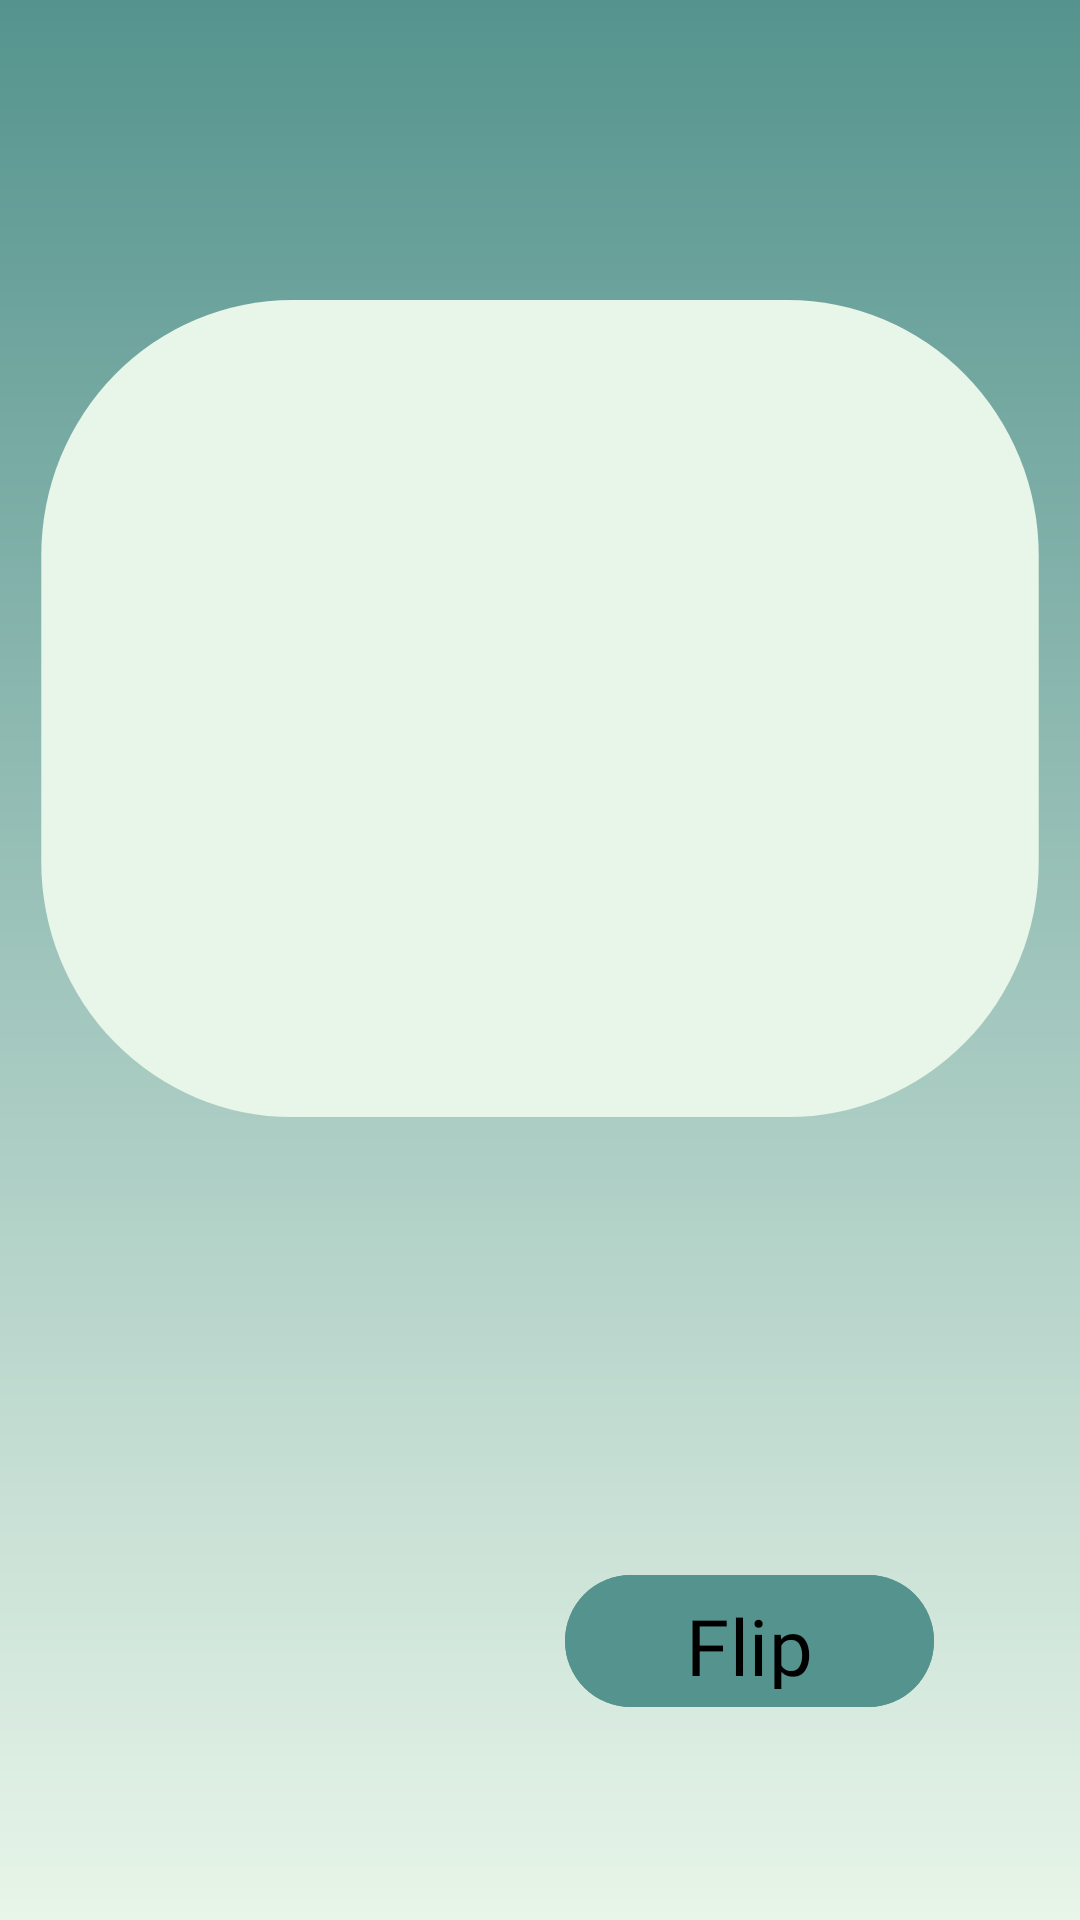

Produce the Android XML layout that renders to this screen, including the resource entries it uses.
<!-- AndroidManifest.xml: application theme Theme.LicentFront -->
<!-- res/layout/activity_practice_front.xml -->
<?xml version="1.0" encoding="utf-8"?>
<androidx.constraintlayout.widget.ConstraintLayout xmlns:android="http://schemas.android.com/apk/res/android"
    xmlns:app="http://schemas.android.com/apk/res-auto"
    android:layout_width="match_parent"
    android:layout_height="match_parent"
    android:background="@drawable/default_background">

    <ImageView
        android:id="@+id/card_background"
        android:layout_width="340dp"
        android:layout_height="280dp"
        android:layout_marginTop="100dp"
        android:src="@drawable/card_practice_front"
        android:scaleType="fitXY"
        app:layout_constraintTop_toTopOf="parent"
        app:layout_constraintStart_toStartOf="parent"
        app:layout_constraintEnd_toEndOf="parent" />

    <TextView
        android:id="@+id/front_text"
        android:layout_width="wrap_content"
        android:layout_height="wrap_content"
        android:textSize="22sp"
        android:textColor="@android:color/black"
        android:fontFamily="@font/istokweb_bold"
        app:layout_constraintTop_toTopOf="@id/card_background"
        app:layout_constraintBottom_toBottomOf="@id/card_background"
        app:layout_constraintStart_toStartOf="@id/card_background"
        app:layout_constraintEnd_toEndOf="@id/card_background"
        android:gravity="center" />

    <com.google.android.material.button.MaterialButton
        android:id="@+id/flip_button"
        android:layout_width="123dp"
        android:layout_height="52dp"
        android:layout_marginBottom="67dp"
        android:backgroundTint="@color/dark_green"
        android:fontFamily="@font/istokweb_bold"
        android:text="Flip"
        android:textColor="@android:color/black"
        android:textSize="26dp"
        app:cornerRadius="30dp"
        app:layout_constraintBottom_toBottomOf="parent"
        app:layout_constraintEnd_toEndOf="parent"
        app:layout_constraintHorizontal_bias="0.795"
        app:layout_constraintStart_toStartOf="parent" />

</androidx.constraintlayout.widget.ConstraintLayout>
<!-- resources referenced by this layout -->
<resources>
  <color name="dark_green">#55948E</color>
  <!-- drawable card_practice_front (drawable) -->
  <vector xmlns:android="http://schemas.android.com/apk/res/android"
      android:width="362dp"
      android:height="293dp"
      android:viewportWidth="362"
      android:viewportHeight="293">
    <path
        android:pathData="M93,0L269,0A89,89 0,0 1,358 89L358,196A89,89 0,0 1,269 285L93,285A89,89 0,0 1,4 196L4,89A89,89 0,0 1,93 0z"
        android:fillColor="#E8F5E9"/>
  </vector>
  <!-- drawable default_background (drawable) -->
  <vector xmlns:android="http://schemas.android.com/apk/res/android"
      xmlns:aapt="http://schemas.android.com/aapt"
      android:width="412dp"
      android:height="917dp"
      android:viewportWidth="412"
      android:viewportHeight="917">
    <path
        android:pathData="M0,0h412v917h-412z">
      <aapt:attr name="android:fillColor">
        <gradient 
            android:startX="206"
            android:startY="0"
            android:endX="206"
            android:endY="917"
            android:type="linear">
          <item android:offset="0" android:color="#FF55948E"/>
          <item android:offset="1" android:color="#FFE8F5E9"/>
        </gradient>
      </aapt:attr>
    </path>
  </vector>
  <style name="Theme.LicentFront" parent="Base.Theme.LicentFront" />
  <style name="Base.Theme.LicentFront" parent="Theme.Material3.DayNight.NoActionBar">
           <item name="colorPrimary">@color/dark_green</item>
          <item name="colorControlHighlight">@color/dark_green</item>
          <item name="colorPrimaryContainer">@color/dark_green</item>
      </style>
</resources>
